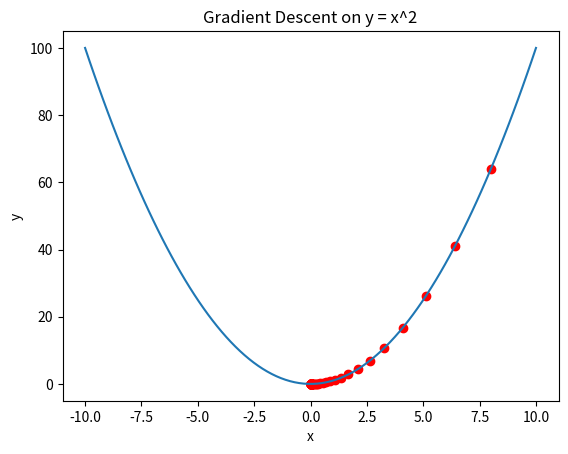

Write Python code to recreate this figure.
import numpy as np
import matplotlib.pyplot as plt

def func(x):
    return x**2

def grad_func(x):
    return 2*x

def cost_function(alpha,epochs,x):
    cost = []
    for i in range(epochs):
        x = x - alpha * grad_func(x)
        cost.append(x)
    
    return x,cost

x,cost = cost_function(0.1,100,10)

x_val = np.linspace(-10,10,100)
y_val = func(x_val)

print(cost)
plt.plot(x_val,y_val)
plt.scatter(cost,list(map(func, cost)),color='red')
plt.xlabel('x')
plt.ylabel('y')
plt.title('Gradient Descent on y = x^2')
plt.show()
